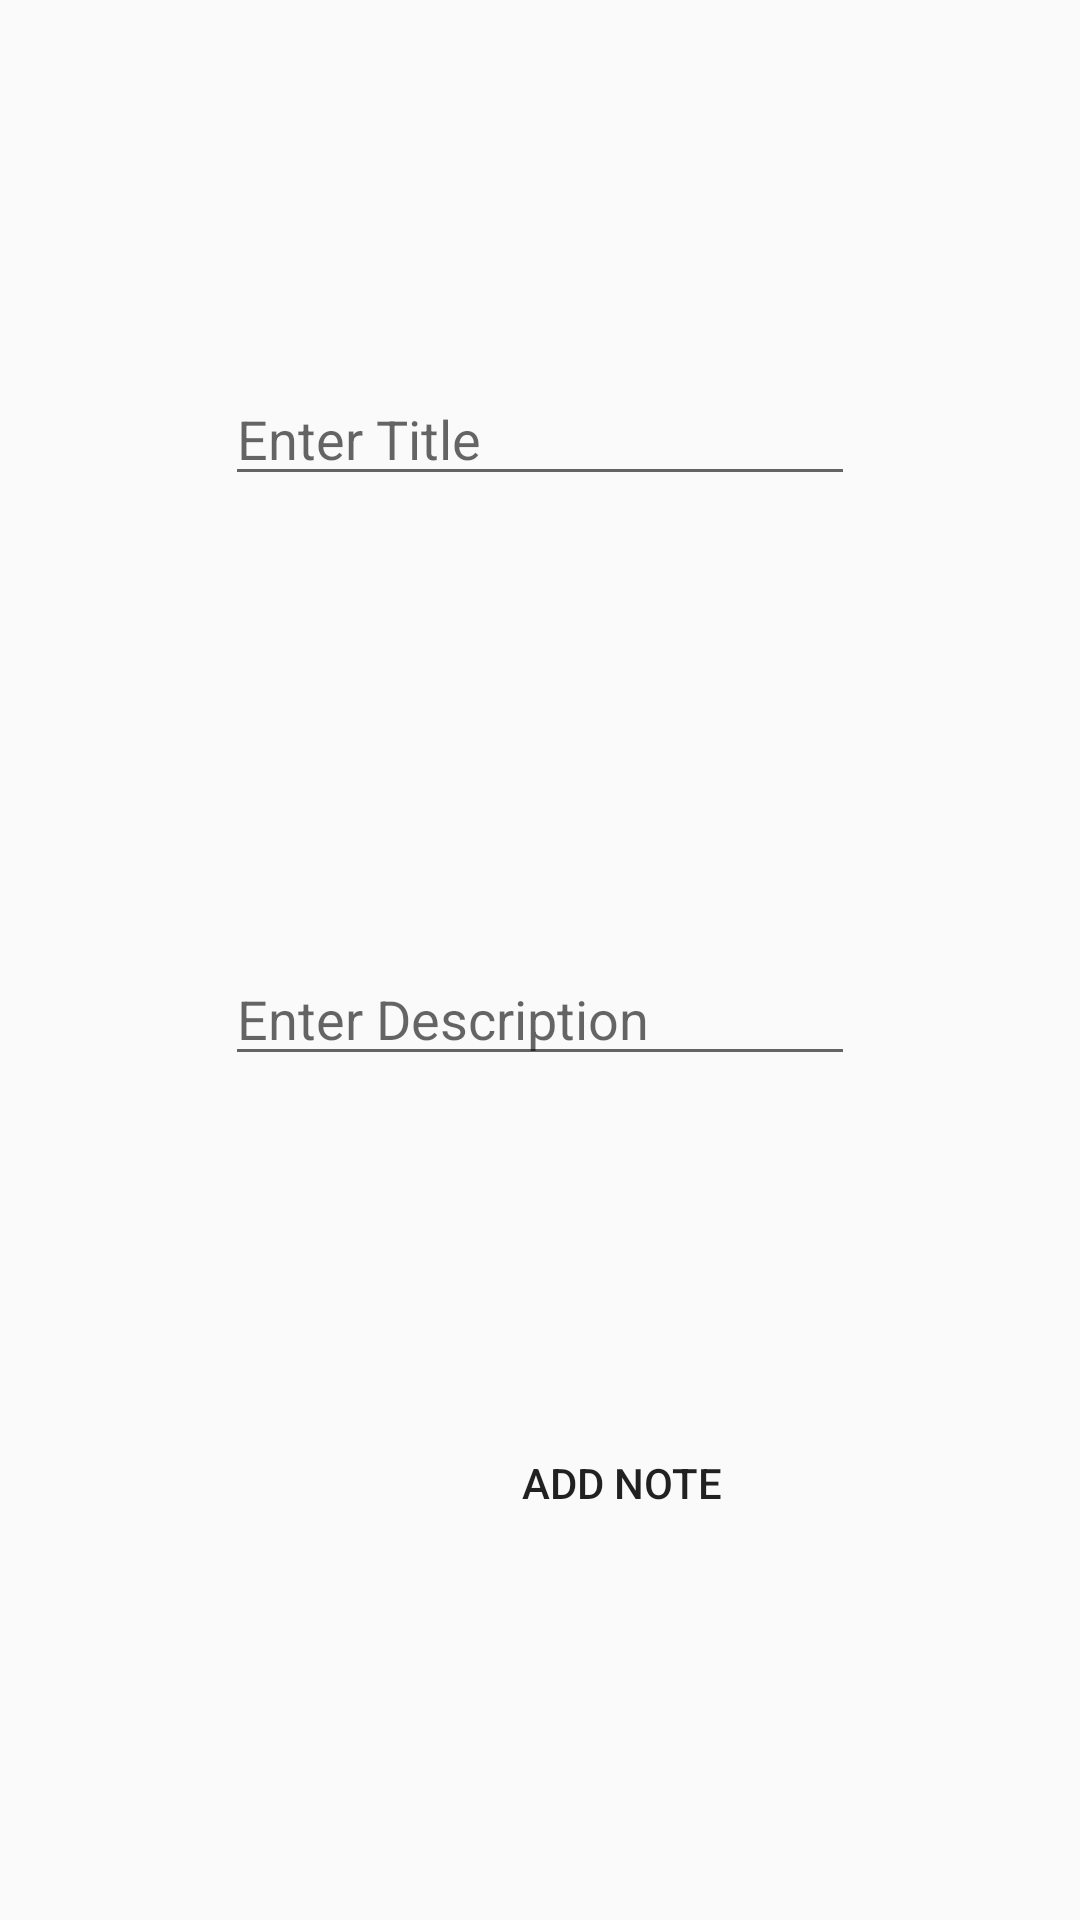

Here is an Android app screen rendered from its layout file. Give the layout XML and the strings, colors and styles it references.
<!-- AndroidManifest.xml: application theme AppTheme -->
<!-- res/layout/activity_add_notes.xml -->
<?xml version="1.0" encoding="utf-8"?>
<androidx.constraintlayout.widget.ConstraintLayout xmlns:android="http://schemas.android.com/apk/res/android"
    xmlns:app="http://schemas.android.com/apk/res-auto"
    xmlns:tools="http://schemas.android.com/tools"
    android:layout_width="match_parent"
    android:layout_height="match_parent"
    tools:context=".AddNotes">

    <EditText
        android:id="@+id/etTitle"
        android:layout_width="wrap_content"
        android:layout_height="wrap_content"
        android:layout_marginTop="124dp"
        android:ems="10"
        android:gravity="start|top"
        android:hint="Enter Title"
        android:inputType="textMultiLine"
        app:layout_constraintEnd_toEndOf="parent"
        app:layout_constraintStart_toStartOf="parent"
        app:layout_constraintTop_toTopOf="parent" />

    <EditText
        android:id="@+id/etDes"
        android:layout_width="wrap_content"
        android:layout_height="wrap_content"
        android:layout_marginTop="152dp"
        android:ems="10"
        android:gravity="start|top"
        android:hint="Enter Description"
        android:inputType="textMultiLine"
        app:layout_constraintEnd_toEndOf="parent"
        app:layout_constraintStart_toStartOf="parent"
        app:layout_constraintTop_toBottomOf="@+id/etTitle" />

    <Button
        android:id="@+id/buAddNote"
        android:layout_width="113dp"
        android:layout_height="48dp"
        android:layout_marginEnd="96dp"
        android:layout_marginRight="96dp"
        android:background="@drawable/bublue"
        android:text="Add Note"
        app:layout_constraintBottom_toBottomOf="parent"
        app:layout_constraintEnd_toEndOf="parent"
        app:layout_constraintTop_toBottomOf="@+id/etDes"
        app:layout_constraintVertical_bias="0.479" />
</androidx.constraintlayout.widget.ConstraintLayout>
<!-- resources referenced by this layout -->
<resources>
  <style name="AppTheme" parent="Theme.AppCompat.Light.DarkActionBar">
          
          <item name="colorPrimary">@color/darkGreen</item>
          <item name="colorPrimaryDark">@color/colorPrimaryDark</item>
          <item name="colorAccent">@color/colorAccent</item>
          <item name="android:navigationBarColor ">@color/darkGreen</item>
  
      </style>
  <color name="darkGreen"> #FF669900 </color>
  <color name="colorPrimaryDark">#00574B</color>
  <color name="colorAccent">#D81B60</color>
</resources>
